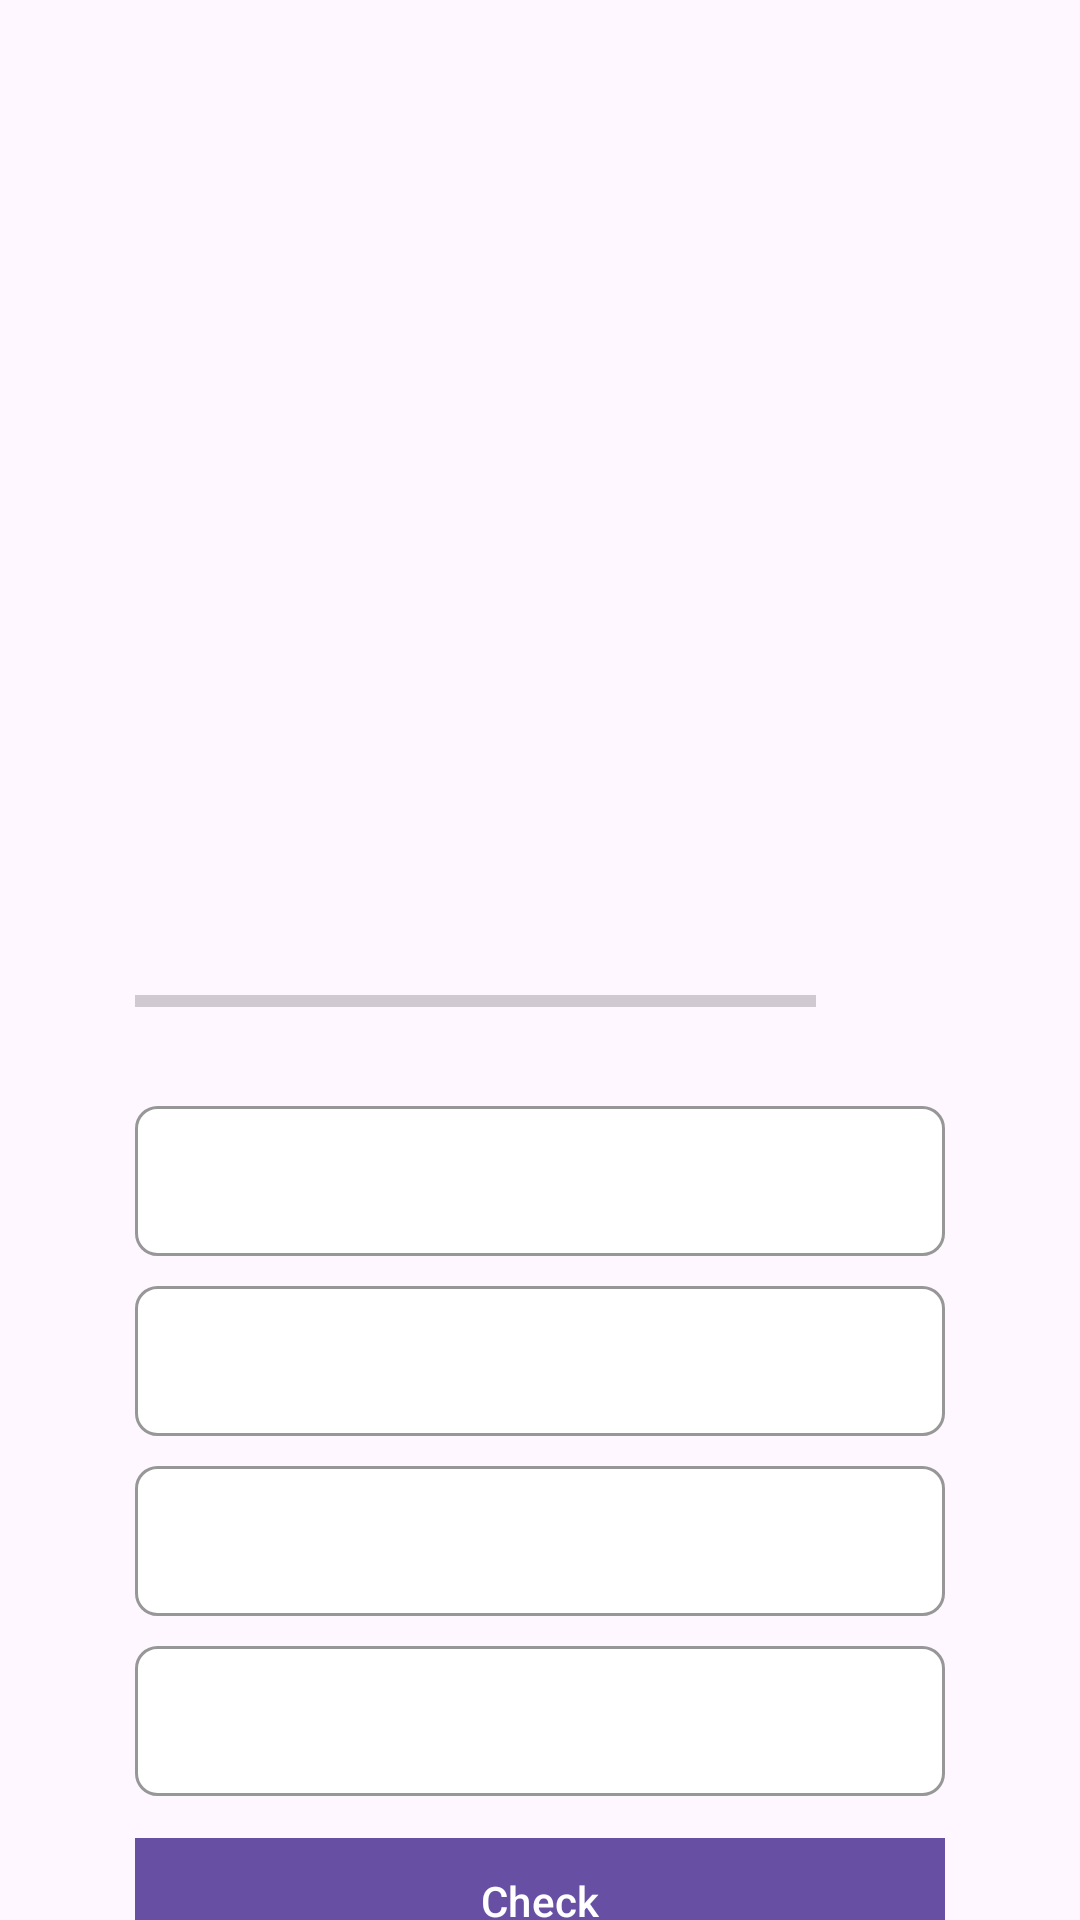

Here is an Android app screen rendered from its layout file. Give the layout XML and the strings, colors and styles it references.
<!-- AndroidManifest.xml: application theme Theme.Quiz -->
<!-- res/layout/activity_questions.xml -->
<?xml version="1.0" encoding="utf-8"?>
<androidx.core.widget.NestedScrollView xmlns:android="http://schemas.android.com/apk/res/android"
    xmlns:app="http://schemas.android.com/apk/res-auto"
    xmlns:tools="http://schemas.android.com/tools"
    android:id="@+id/main"
    android:layout_width="match_parent"
    android:layout_height="match_parent"
    tools:context=".ui.QuestionsActivity">
    
    <LinearLayout
        android:layout_width="match_parent"
        android:layout_height="wrap_content"
        android:orientation="vertical"
        android:gravity="top|center"
        android:padding="45dp">

        <TextView
            android:id="@+id/question_text_view"
            android:layout_width="wrap_content"
            android:layout_height="wrap_content"
            android:textSize="25sp"
            android:textStyle="normal"
            android:gravity="center"
            tools:text="Guess the logo"/>
        
        <ImageView
            android:layout_marginTop="15dp"
            android:id="@+id/image_logo"
            android:layout_width="wrap_content"
            android:layout_height="200dp"
            tools:src="@drawable/apple"
            android:contentDescription="@string/image_logo"/>
        
        <LinearLayout
            android:layout_marginTop="15dp"
            android:layout_width="match_parent"
            android:layout_height="wrap_content"
            android:weightSum="7"
            android:orientation="horizontal">

            <ProgressBar

                android:id="@+id/progressBar"
                style="?android:attr/progressBarStyleHorizontal"
                android:layout_width="0dp"
                android:layout_height="wrap_content"
                android:layout_weight="6"
                android:indeterminate="false"
                android:max="7"
                android:minHeight="50dp"
                tools:progress="6" />

            <TextView
                android:layout_gravity="center_vertical"
                android:id="@+id/text_view_progress"
                android:layout_width="0dp"
                android:layout_height="wrap_content"
                android:textSize="15sp"
                tools:text="6/7"
                android:layout_weight="1"
                android:layout_marginStart="5dp"/>



        </LinearLayout>

        <TextView
            android:id="@+id/text_view_option_one"
            android:layout_width="match_parent"
            android:layout_height="wrap_content"
            android:textColor="@android:color/darker_gray"
            android:gravity="center"
            tools:text="Option 1"
            android:textSize="20sp"
            android:background="@drawable/default_option_border_bg"
            android:minHeight="50dp"
            android:layout_marginTop="10dp"/>

        <TextView
            android:id="@+id/text_view_option_two"
            android:layout_width="match_parent"
            android:layout_height="wrap_content"
            android:textColor="@android:color/darker_gray"
            android:gravity="center"
            tools:text="Option 2"
            android:textSize="20sp"
            android:background="@drawable/default_option_border_bg"
            android:minHeight="50dp"
            android:layout_marginTop="10dp"/>

        <TextView
            android:id="@+id/text_view_option_three"
            android:layout_width="match_parent"
            android:layout_height="wrap_content"
            android:textColor="@android:color/darker_gray"
            android:gravity="center"
            tools:text="Option 3"
            android:textSize="20sp"
            android:background="@drawable/default_option_border_bg"
            android:minHeight="50dp"
            android:layout_marginTop="10dp"/>

        <TextView
            android:id="@+id/text_view_option_four"
            android:layout_width="match_parent"
            android:layout_height="wrap_content"
            android:textColor="@android:color/darker_gray"
            android:gravity="center"
            tools:text="Option 4"
            android:textSize="20sp"
            android:background="@drawable/default_option_border_bg"
            android:minHeight="50dp"
            android:layout_marginTop="10dp"/>

        <Button
            android:layout_marginTop="10dp"
            android:id="@+id/button_check"
            android:layout_width="match_parent"
            android:layout_height="wrap_content"
            android:text="@string/check"
            android:textColor="@color/white"
            android:minHeight="50dp"
            app:cornerRadius="0dp"/>



    </LinearLayout>

</androidx.core.widget.NestedScrollView>
<!-- resources referenced by this layout -->
<resources>
  <!-- drawable default_option_border_bg (drawable) -->
  <?xml version="1.0" encoding="utf-8"?>
  <shape android:shape="rectangle" xmlns:android="http://schemas.android.com/apk/res/android">
      <stroke android:width="1dp"
          android:color="#979797"/>
      <solid android:color="@color/white"/>
      <corners android:radius="7dp"/>
  </shape>
  <string name="check">Check</string>
  <string name="image_logo">Image Logo</string>
  <style name="Theme.Quiz" parent="Base.Theme.Quiz" />
  <style name="Base.Theme.Quiz" parent="Theme.Material3.DayNight.NoActionBar">
          
          
      </style>
  <!-- not gathered from this repository: default colours our renderer supplied (Android Studio template values) -->
  <color name="white">#FFFFFFFF</color>
</resources>
